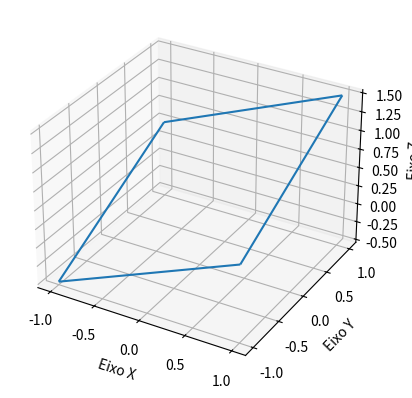

The matplotlib source for this figure:
import numpy as np
import matplotlib.pyplot as plt

fig = plt.figure()
ax = fig.add_subplot(111, projection='3d')

# Criando grade de 2x2
X = np.array([[1, -1], [1, -1]])
Y = np.array([[1, 1], [-1, -1]])
Z = np.array([[1.5, 0.5], [0.5, -0.5]])
ax.grid(True)
ax.set_xlabel("Eixo X")
ax.set_ylabel("Eixo Y")
ax.set_zlabel("Eixo Z")
ax.plot_wireframe(X, Y, Z, rstride=10, cstride=10)

plt.show()